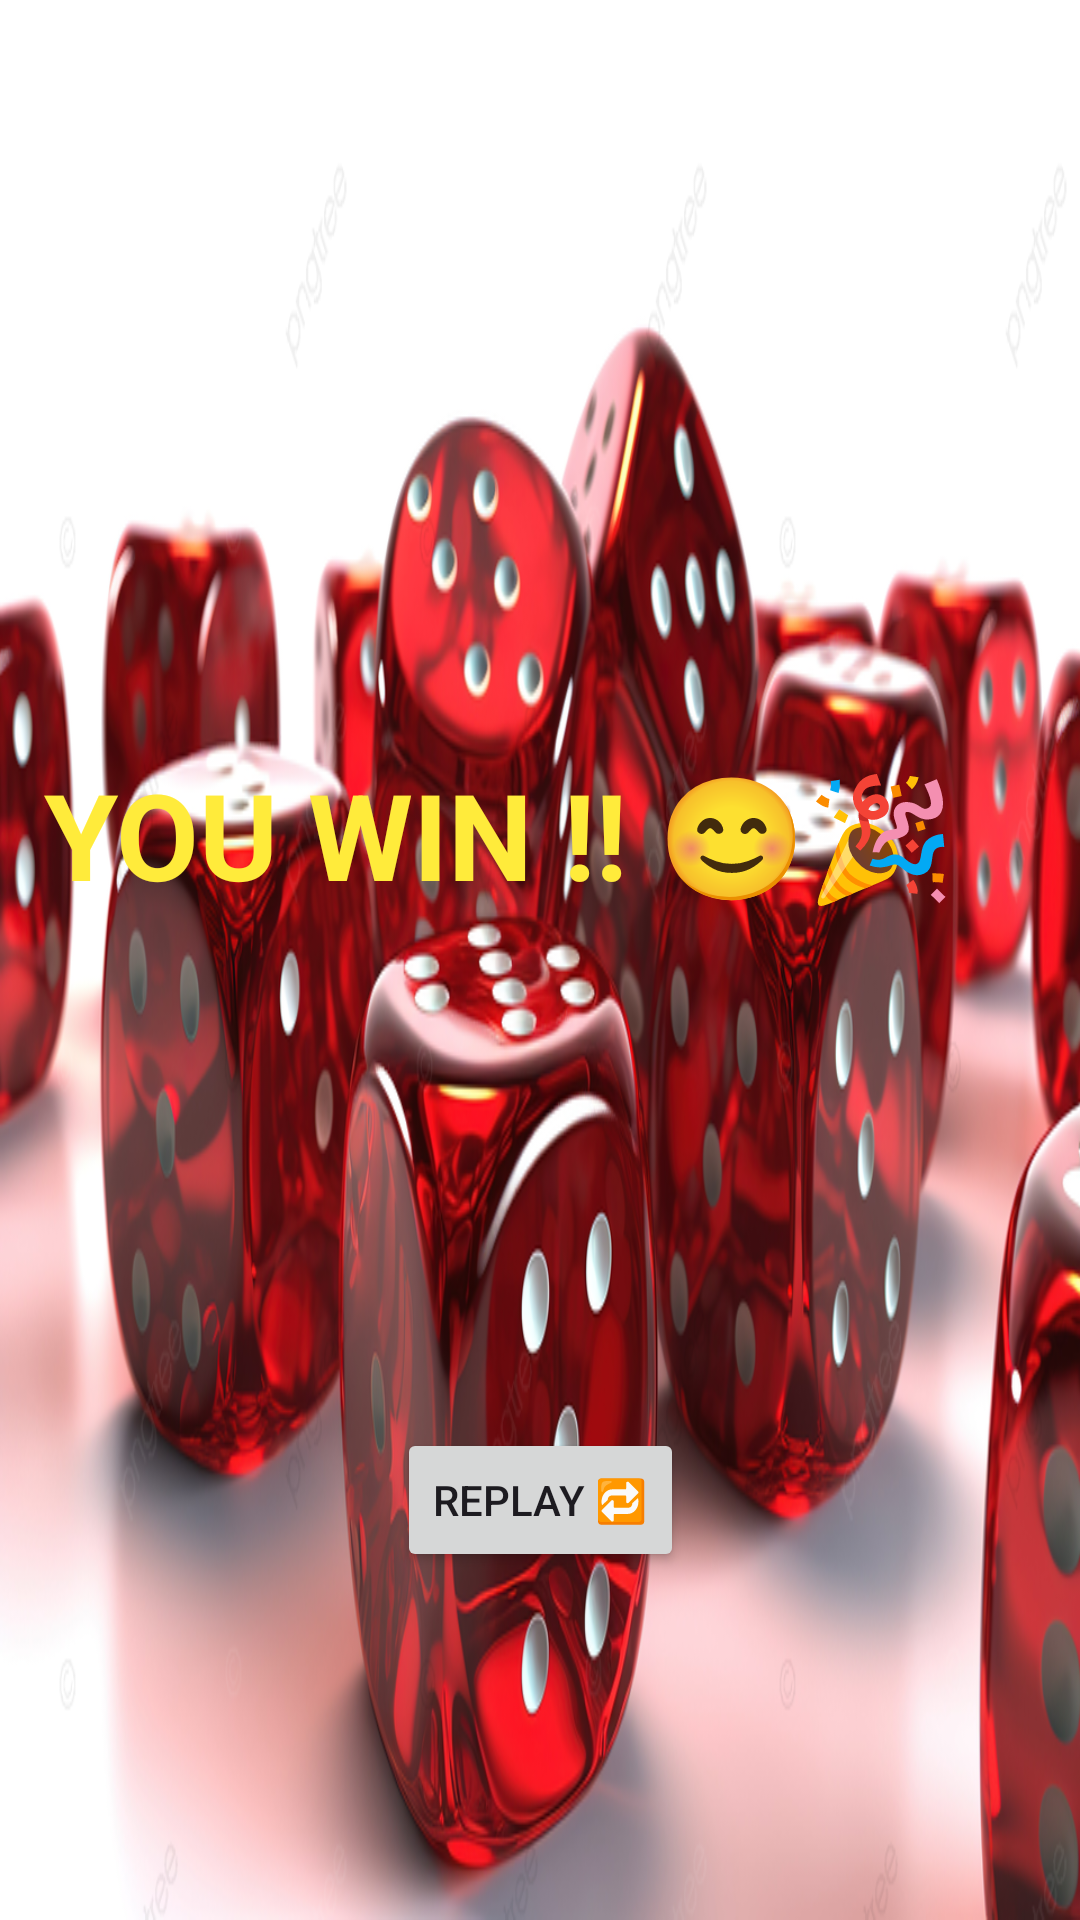

Write the Android layout XML for this screen, with the resource values it uses.
<!-- AndroidManifest.xml: application theme Theme.Mygame -->
<!-- res/layout/activity_win.xml -->
<?xml version="1.0" encoding="utf-8"?>
<androidx.constraintlayout.widget.ConstraintLayout xmlns:android="http://schemas.android.com/apk/res/android"
    xmlns:app="http://schemas.android.com/apk/res-auto"
    xmlns:tools="http://schemas.android.com/tools"
    android:layout_width="match_parent"
    android:layout_height="match_parent"
    android:background="@drawable/background_image">

    <TextView
        android:id="@+id/winMessageTextView"
        android:layout_width="336dp"
        android:layout_height="104dp"
        android:text="@string/winMessageTextView_text"
        android:textColor="#FFEB3B"
        android:textSize="40sp"
        android:textStyle="bold"
        app:layout_constraintBottom_toTopOf="@id/replayButton"
        app:layout_constraintEnd_toEndOf="parent"
        app:layout_constraintHorizontal_bias="0.613"
        app:layout_constraintStart_toStartOf="parent"
        app:layout_constraintTop_toTopOf="parent"
        app:layout_constraintVertical_bias="0.676" />

    <Button
        android:id="@+id/replayButton"
        android:layout_width="wrap_content"
        android:layout_height="wrap_content"
        android:layout_marginBottom="116dp"
        android:text="@string/replayButton_text"
        app:layout_constraintBottom_toBottomOf="parent"
        app:layout_constraintEnd_toEndOf="parent"
        app:layout_constraintStart_toStartOf="parent" />

</androidx.constraintlayout.widget.ConstraintLayout>
<!-- resources referenced by this layout -->
<resources>
  <!-- drawable background_image: png bitmap (drawable, 483591 bytes) -->
  <string name="replayButton_text">Replay 🔁</string>
  <string name="winMessageTextView_text">YOU WIN !! 😊🎉</string>
  <style name="Theme.Mygame" parent="Base.Theme.Mygame" />
  <style name="Base.Theme.Mygame" parent="Theme.Material3.DayNight.NoActionBar">
          
          
      </style>
</resources>
